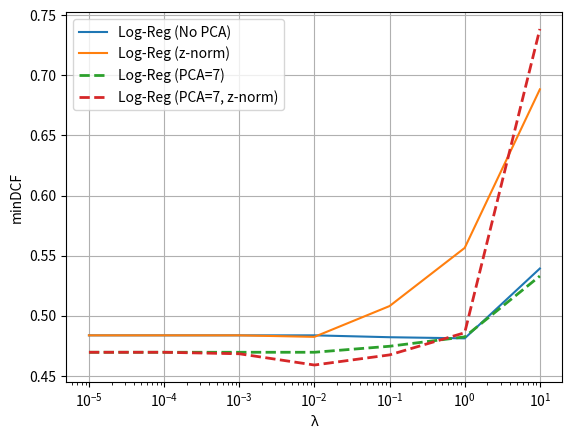

The matplotlib source for this figure:
import matplotlib.pyplot as plt 

if __name__ == '__main__':
    x = [1e-5, 1e-4, 1e-3, 1e-2, 1e-1, 1, 10]
    lin_nopca = [0.4836885245901639, 0.4836885245901639, 0.4836885245901639, 0.4836885245901639, 0.4821311475409836, 0.481188524590164, 0.5393032786885246]
    lin_nopca_z = [0.4836885245901639, 0.4836885245901639, 0.4836885245901639, 0.48243852459016395, 0.5080532786885246, 0.5564549180327869, 0.6883811475409836]
    lin_pca7 = [0.46961065573770494, 0.46961065573770494, 0.46961065573770494, 0.46961065573770494, 0.4746106557377049, 0.4824180327868852, 0.5330327868852459]
    lin_pca7_z = [0.46961065573770494, 0.46961065573770494, 0.46836065573770497, 0.4589959016393443, 0.4674180327868852, 0.485860655737705, 0.7385860655737705]

    quad_nopca = [0.2924180327868852, 0.29366803278688525, 0.29366803278688525, 0.28991803278688527, 0.29303278688524587, 0.31614754098360653, 0.3314139344262295]
    quad_pca9 = [0.2842622950819672, 0.28301229508196724, 0.28680327868852457, 0.2864754098360655, 0.2880327868852459, 0.3214344262295082, 0.33360655737704914]
    quad_pca8 = [0.28397540983606556, 0.2864754098360655, 0.28522540983606554, 0.28489754098360653, 0.2864549180327869, 0.3164344262295082, 0.33799180327868855]
    quad_pca7 = [0.2655532786885246, 0.26680327868852455, 0.2643032786885246, 0.2618032786885246, 0.28428278688524594, 0.32112704918032786, 0.3311065573770492]
    quad_pca6 = [0.2689959016393443, 0.2689959016393443, 0.2689959016393443, 0.26961065573770493, 0.2889549180327869, 0.3104918032786885, 0.32735655737704916]

    quad_pca7_z = [0.2643032786885246, 0.2643032786885246, 0.2593032786885246, 0.2636680327868853, 0.30645491803278685, 0.3402254098360656, 0.4333196721311475]
    quad_pca7_zw = [0.26680327868852455, 0.2655532786885246, 0.2643032786885246, 0.26680327868852455, 0.27366803278688523, 0.3024180327868852, 0.46209016393442626]
    quad_pca7_zwl = [0.26743852459016393, 0.25213114754098365, 0.27713114754098356, 0.3280327868852459, 0.3527459016393443, 0.4052254098360656, 0.9256147540983607]
    quad_pca7_cwl = [0.2908196721311475, 0.27084016393442617, 0.30522540983606555, 0.34676229508196715, 0.4086270491803279, 0.46081967213114755, 0.916844262295082]

    quad_pca7_z_weight = [0.26961065573770493, 0.27241803278688526, 0.2618032786885246, 0.26491803278688525, 0.39836065573770485, 0.5574180327868853, 0.5586680327868853]
    quad_pca7_zwl_weight = [0.2574385245901639, 0.25618852459016395, 0.2955737704918033, 0.32897540983606555, 0.35209016393442627, 0.40647540983606556, 0.9081147540983607]

    plt.figure()
    plt.plot(x, lin_nopca, label='Log-Reg (No PCA)')
    plt.plot(x, lin_nopca_z, label='Log-Reg (z-norm)')
    plt.plot(x, lin_pca7, label='Log-Reg (PCA=7)', linestyle='--', linewidth=2)
    plt.plot(x, lin_pca7_z, label='Log-Reg (PCA=7, z-norm)', linestyle='--', linewidth=2)
    plt.xscale('log')
    plt.xlabel('λ')
    plt.ylabel('minDCF')
    plt.legend()
    plt.grid()
    plt.savefig('02_log-reg\\linear_logreg.png')
    plt.close

    plt.figure()
    plt.plot(x, quad_nopca, label='Q-Log-Reg (No PCA)')
    plt.plot(x, quad_pca9, label='Q-Log-Reg (PCA=9)')
    plt.plot(x, quad_pca8, label='Q-Log-Reg (PCA=8)')
    plt.plot(x, quad_pca7, label='Q-Log-Reg (PCA=7)')
    plt.plot(x, quad_pca6, label='Q-Log-Reg (PCA=6)')
    plt.xscale('log')
    plt.xlabel('λ')
    plt.ylabel('minDCF')
    plt.legend()
    plt.grid()
    plt.savefig('02_log-reg\\quad_diffPCA.png')
    plt.close()

    plt.figure()
    plt.plot(x, quad_pca7, label='Q-Log-Reg', linewidth=3)
    plt.plot(x, quad_pca7_z, label='Q-Log-Reg (z-norm)')
    plt.plot(x, quad_pca7_zw, label='Q-Log-Reg (z-norm, whitening)')
    plt.plot(x, quad_pca7_zwl, label='Q-Log-Reg (z-norm, whitening, l2-norm)')
    plt.plot(x, quad_pca7_cwl, label='Q-Log-Reg (centering, whitnening, l2-norm)')
    plt.ylim(0.2, 0.6)
    plt.xscale('log')
    plt.xlabel('λ')
    plt.ylabel('minDCF')
    plt.legend()
    plt.grid()
    plt.savefig('02_log-reg\\quad_preproc.png')
    plt.close()

    plt.figure()
    plt.plot(x, quad_pca7_z, label='Q-Log-Reg (z-norm)')
    plt.plot(x, quad_pca7_zwl, label='Q-Log-Reg (z-norm, whitening, l2-norm)')
    plt.plot(x, quad_pca7_z_weight, label='Q-Log-Reg (z-norm) prior weighted', linestyle='--')
    plt.plot(x, quad_pca7_zwl_weight, label='Q-Log-Reg (z-norm, whitnening, l2-norm) prior weighted', linestyle='--')
    plt.ylim(0.2, 0.6)
    plt.xscale('log')
    plt.xlabel('λ')
    plt.ylabel('minDCF')
    plt.legend()
    plt.grid()
    plt.savefig('02_log-reg\\quad_priorweight.png')
    plt.close()

